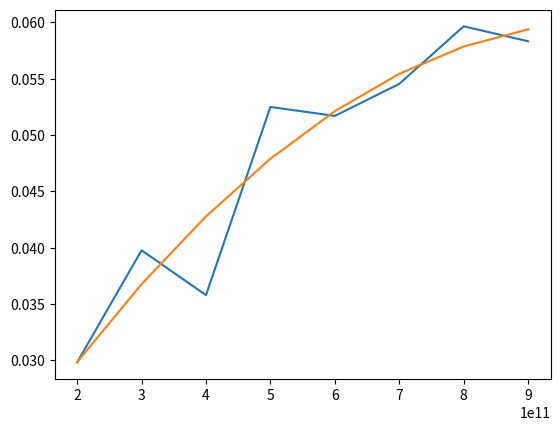

Here is the Python script that generated this plot:
import numpy as np
import matplotlib.pyplot as plt
from scipy.constants import c


abs_coeff = np.array([2.5, 5, 6, 11, 13, 16, 20, 22])*100
freqs = np.array([0.2, 0.3, 0.4, 0.5, 0.6, 0.7, 0.8, 0.9])*10**12
eps_i = abs_coeff*c / (4*np.pi*freqs)
print(freqs, eps_i)
from scipy.interpolate import interp1d
#f2 = interp1d(freqs, eps_i, kind='cubic', fill_value="extrapolate")
new_series = np.polynomial.polynomial.Polynomial.fit(freqs, eps_i, 2)
poly_coeffs = new_series.convert().coef
def fit(poly_coeffs):
    def f(x):
        res = 0
        for i, coeff in enumerate(list(poly_coeffs)):
            res += coeff*x**i
        return res
    return f

f2 = fit(poly_coeffs)

plt.plot(freqs, eps_i)
plt.plot(freqs, f2(freqs))
plt.show()

freqs_ = np.linspace(0.2, 2.0, 190)*10**12

header = 'freq,ref_ind,epsilon_r,epsilon_i\n'

f = open('new_pla_data.csv', 'w')
f.write(header)
for freq in freqs_:
    s = f'{freq},{1.89},{3.5721},{f2(freq)}\n'
    f.write(s)

f.close()
